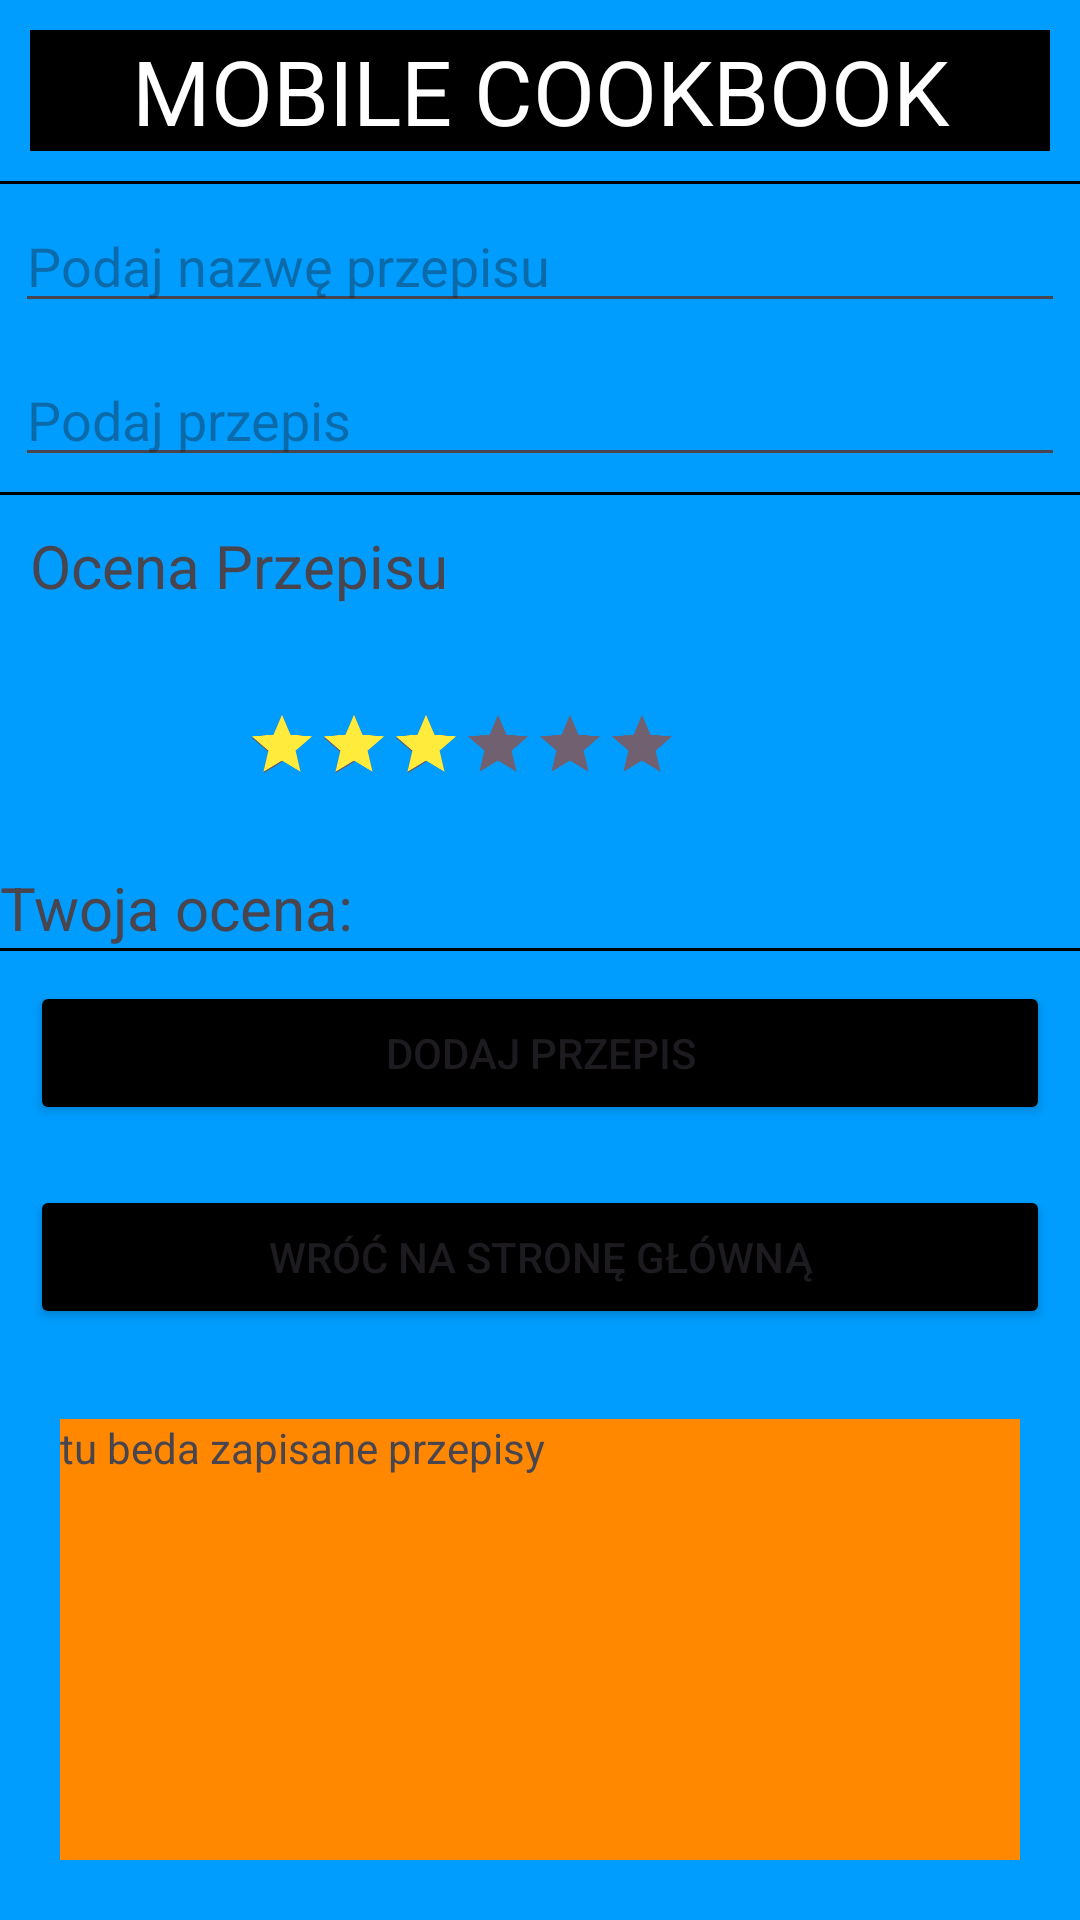

Produce the Android XML layout that renders to this screen, including the resource entries it uses.
<!-- AndroidManifest.xml: application theme Theme.MOBILE_COOKBOOK -->
<!-- res/layout/fragment_b2.xml -->
<?xml version="1.0" encoding="utf-8"?>
<LinearLayout
    xmlns:android="http://schemas.android.com/apk/res/android"
    xmlns:app="http://schemas.android.com/apk/res-auto"
    xmlns:tools="http://schemas.android.com/tools"
    android:id="@+id/main"
    android:layout_width="match_parent"
    android:layout_height="match_parent"
    tools:context=".fragment_b"
    android:orientation="vertical"
    android:background="#009DFF"
    >
    <TextView
        android:layout_width="match_parent"
        android:layout_height="wrap_content"
        android:text="MOBILE COOKBOOK"
        android:layout_marginTop="5dp"
        android:textSize="30dp"
        android:gravity="center"
        android:background="#000000"
        android:textColor="@color/white"
        android:layout_margin="10dp"/>
    <View
        android:layout_width="match_parent"
        android:layout_height="1dp"
        android:background="#000000"/>
    
    <EditText
        android:id="@+id/przepis_EditText"
        android:layout_width="match_parent"
        android:layout_height="wrap_content"
        android:hint="Podaj nazwę przepisu"
        android:layout_margin="5dp"/>
    


    <EditText
        android:id="@+id/opis_EditText"
        android:layout_width="match_parent"
        android:layout_height="wrap_content"
        android:hint="Podaj przepis"
        android:layout_margin="5dp"
        />
    <View
        android:layout_width="match_parent"
        android:layout_height="1dp"
        android:background="#000000"/>
    <TextView
        android:layout_width="wrap_content"
        android:layout_height="wrap_content"
        android:text="Ocena Przepisu"
        android:textSize="20sp"
        android:layout_margin="10dp"/>
    <RatingBar
        android:id="@+id/my_ratingbar"
        android:layout_width="wrap_content"
        android:layout_height="wrap_content"
        android:numStars="6"
        android:stepSize="0.5"
        android:rating="3"
        android:isIndicator="false"
        android:layout_margin="10dp"
        android:scaleX="0.5"
        android:scaleY="0.5"
        android:progressBackgroundTint="#706070"
        android:progressTint="#FFEB3B"
        />
    <TextView
        android:id="@+id/rating_value_textview"
        android:layout_width="wrap_content"
        android:layout_height="wrap_content"
        android:textSize="20sp"
        android:text="Twoja ocena: "
        />
    <View
        android:layout_width="match_parent"
        android:layout_height="1dp"
        android:background="#000000"/>
    <Button
        android:id="@+id/btn_AddRecipe"
        android:layout_width="match_parent"
        android:layout_height="wrap_content"
        android:text="DODAJ PRZEPIS"
        android:layout_margin="10dp"
        android:backgroundTint="#000000"
        />

    <Button
        android:id="@+id/Wroc_do_activity_main_Button"
        android:layout_width="match_parent"
        android:layout_height="wrap_content"
        android:text="WRÓĆ NA STRONĘ GŁÓWNĄ"
        android:layout_margin="10dp"
        android:backgroundTint="#000000"
        />

    <TextView
        android:id="@+id/przepisy_TextView"
        android:layout_width="match_parent"
        android:layout_height="match_parent"
        android:text="tu beda zapisane przepisy"
        android:layout_margin="20dp"
        android:background="@android:color/holo_orange_dark"
        />
</LinearLayout>
<!-- resources referenced by this layout -->
<resources>
  <style name="Theme.MOBILE_COOKBOOK" parent="Base.Theme.MOBILE_COOKBOOK" />
  <style name="Base.Theme.MOBILE_COOKBOOK" parent="Theme.Material3.DayNight.NoActionBar">
          
          
      </style>
  <!-- not gathered from this repository: default colours our renderer supplied (Android Studio template values) -->
  <color name="white">#FFFFFFFF</color>
</resources>
